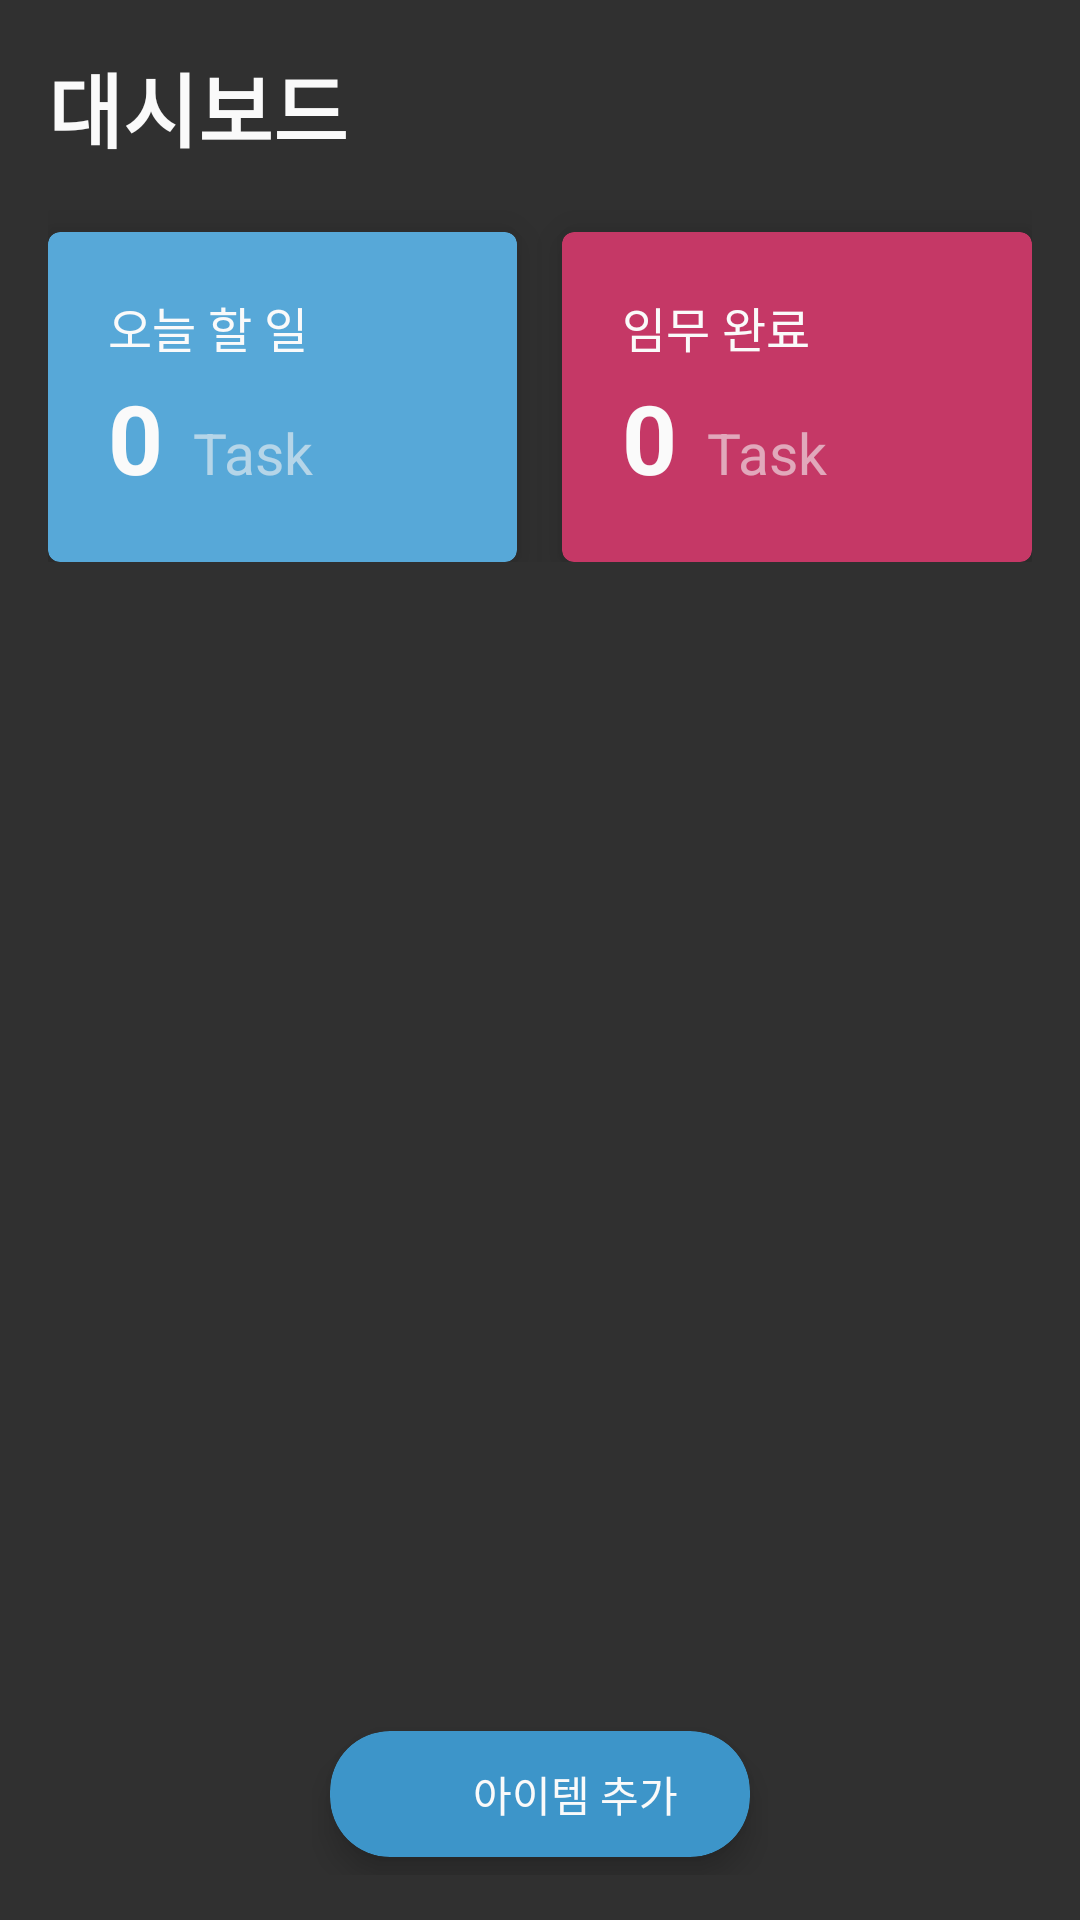

Produce the Android XML layout that renders to this screen, including the resource entries it uses.
<!-- AndroidManifest.xml: application theme AppTheme -->
<!-- res/layout/layout_todo.xml -->
<?xml version="1.0" encoding="utf-8"?>
<RelativeLayout xmlns:android="http://schemas.android.com/apk/res/android"
  xmlns:app="http://schemas.android.com/apk/res-auto"
  xmlns:tools="http://schemas.android.com/tools"
  android:layout_width="match_parent"
  android:layout_height="match_parent"
  android:background="@color/background">

  <androidx.core.widget.NestedScrollView
    android:id="@+id/scrollView"
    android:layout_width="match_parent"
    android:layout_height="match_parent">

    <LinearLayout
      android:layout_width="match_parent"
      android:layout_height="match_parent"
      android:orientation="vertical"
      android:padding="16dp">

      <TextView
        android:layout_width="wrap_content"
        android:layout_height="wrap_content"
        android:text="@string/label_dashboard"
        android:textColor="@color/white_two"
        android:textSize="27sp"
        android:textStyle="bold"/>

      <LinearLayout
        android:layout_width="match_parent"
        android:layout_height="wrap_content"
        android:layout_marginTop="7dp">

        <androidx.cardview.widget.CardView
          android:layout_width="0dp"
          android:layout_height="110dp"
          android:layout_marginTop="15dp"
          android:layout_weight="1"
          android:padding="10dp"
          android:foreground="?attr/selectableItemBackground"
          app:cardBackgroundColor="@color/skyBlue"
          app:cardCornerRadius="4dp"
          app:cardElevation="8dp">

          <RelativeLayout
            android:layout_width="match_parent"
            android:layout_height="match_parent"
            android:orientation="vertical"
            android:padding="20dp">

            <TextView
              android:layout_width="wrap_content"
              android:layout_height="wrap_content"
              android:text="@string/label_todo"
              android:textColor="@color/white_two"
              android:textSize="16sp" />

            <LinearLayout
              android:layout_width="match_parent"
              android:layout_height="wrap_content"
              android:layout_alignParentBottom="true"
              android:orientation="horizontal">

              <TextView
                android:id="@+id/task_todo"
                android:layout_width="wrap_content"
                android:layout_height="wrap_content"
                android:layout_marginTop="10dp"
                android:textColor="@color/white_two"
                android:textSize="32sp"
                android:textStyle="bold"
                android:text="@string/_0"
                tools:text="5" />

              <TextView
                android:layout_width="wrap_content"
                android:layout_height="wrap_content"
                android:layout_marginStart="10dp"
                android:layout_marginTop="10dp"
                android:alpha="0.6"
                android:text="@string/label_task"
                android:textColor="@color/white_three"
                android:textSize="19sp" />
            </LinearLayout>
          </RelativeLayout>
        </androidx.cardview.widget.CardView>

        <androidx.cardview.widget.CardView
          android:layout_width="0dp"
          android:layout_height="110dp"
          android:layout_marginTop="15dp"
          android:layout_marginStart="15dp"
          android:layout_weight="1"
          android:foreground="?attr/selectableItemBackground"
          app:cardBackgroundColor="@color/warm_pink"
          app:cardCornerRadius="4dp"
          app:cardElevation="8dp">

          <RelativeLayout
            android:layout_width="match_parent"
            android:layout_height="match_parent"
            android:orientation="vertical"
            android:padding="20dp">

            <TextView
              android:layout_width="wrap_content"
              android:layout_height="wrap_content"
              android:text="@string/label_completed"
              android:textColor="@color/white_two"
              android:textSize="16sp" />

            <LinearLayout
              android:layout_width="match_parent"
              android:layout_height="wrap_content"
              android:layout_alignParentBottom="true"
              android:orientation="horizontal">

              <TextView
                android:id="@+id/task_complete"
                android:layout_width="wrap_content"
                android:layout_height="wrap_content"
                android:layout_marginTop="10dp"
                android:textColor="@color/white_two"
                android:textSize="32sp"
                android:textStyle="bold"
                android:text="@string/_0"
                tools:text="5" />

              <TextView
                android:layout_width="wrap_content"
                android:layout_height="wrap_content"
                android:layout_marginStart="10dp"
                android:layout_marginTop="10dp"
                android:alpha="0.6"
                android:text="@string/label_task"
                android:textColor="@color/white_three"
                android:textSize="19sp" />
            </LinearLayout>
          </RelativeLayout>
        </androidx.cardview.widget.CardView>
      </LinearLayout>

      <androidx.recyclerview.widget.RecyclerView
        android:id="@+id/recyclerView"
        android:layout_width="match_parent"
        android:layout_height="match_parent"
        android:layout_marginTop="20dp" />
    </LinearLayout>
  </androidx.core.widget.NestedScrollView>

  <include layout="@layout/layout_bubble"/>
</RelativeLayout>
<!-- res/layout/layout_bubble.xml (included above) -->
<?xml version="1.0" encoding="utf-8"?>
<LinearLayout android:id="@+id/layout_bubble"
  xmlns:android="http://schemas.android.com/apk/res/android"
  xmlns:app="http://schemas.android.com/apk/res-auto"
  android:layout_width="wrap_content"
  android:layout_height="wrap_content"
  android:layout_alignParentBottom="true"
  android:layout_centerHorizontal="true"
  android:layout_marginBottom="15dp">

  <androidx.cardview.widget.CardView
    android:id="@+id/bubble"
    android:layout_width="140dp"
    android:layout_height="42dp"
    android:layout_margin="6dp"
    android:foreground="?attr/selectableItemBackground"
    app:cardBackgroundColor="@color/waterBlue"
    app:cardElevation="6dp"
    app:cardCornerRadius="20dp">

    <RelativeLayout
      android:layout_width="match_parent"
      android:layout_height="match_parent">

      <LinearLayout
        android:layout_width="wrap_content"
        android:layout_height="match_parent"
        android:orientation="horizontal"
        android:layout_centerInParent="true"
        android:padding="5dp">

        <ImageView
          android:layout_width="24dp"
          android:layout_height="24dp"
          android:src="@drawable/ic_add"
          android:scaleType="fitXY"
          android:layout_gravity="center_vertical"/>

        <TextView
          android:layout_width="wrap_content"
          android:layout_height="wrap_content"
          android:textSize="14sp"
          android:textColor="@color/white_two"
          android:layout_gravity="center_vertical"
          android:text="@string/label_add_item"/>
      </LinearLayout>
    </RelativeLayout>
  </androidx.cardview.widget.CardView>
</LinearLayout>
<!-- resources referenced by this layout -->
<resources>
  <color name="background">#303030</color>
  <color name="skyBlue">#57A8D8</color>
  <color name="warm_pink">#C53866</color>
  <color name="waterBlue">#3d95c9</color>
  <color name="white_three">#f4f4f4</color>
  <color name="white_two">#fafafa</color>
  <string name="_0">0</string>
  <string name="label_add_item">아이템 추가</string>
  <string name="label_completed">임무 완료</string>
  <string name="label_dashboard">대시보드</string>
  <string name="label_task">Task</string>
  <string name="label_todo">오늘 할 일</string>
  <style name="AppTheme" parent="Theme.AppCompat.NoActionBar">
      <item name="colorPrimary">@color/colorPrimary</item>
      <item name="colorPrimaryDark">@color/colorPrimaryDark</item>
      <item name="colorAccent">@color/colorAccent</item>
      <item name="colorControlHighlight">@color/colorPrimary</item>
      <item name="android:textColorPrimary">@android:color/white</item>
    </style>
  <color name="colorPrimary">#57A8D8</color>
  <color name="colorPrimaryDark">#3d95c9</color>
  <color name="colorAccent">#57A8D8</color>
</resources>
